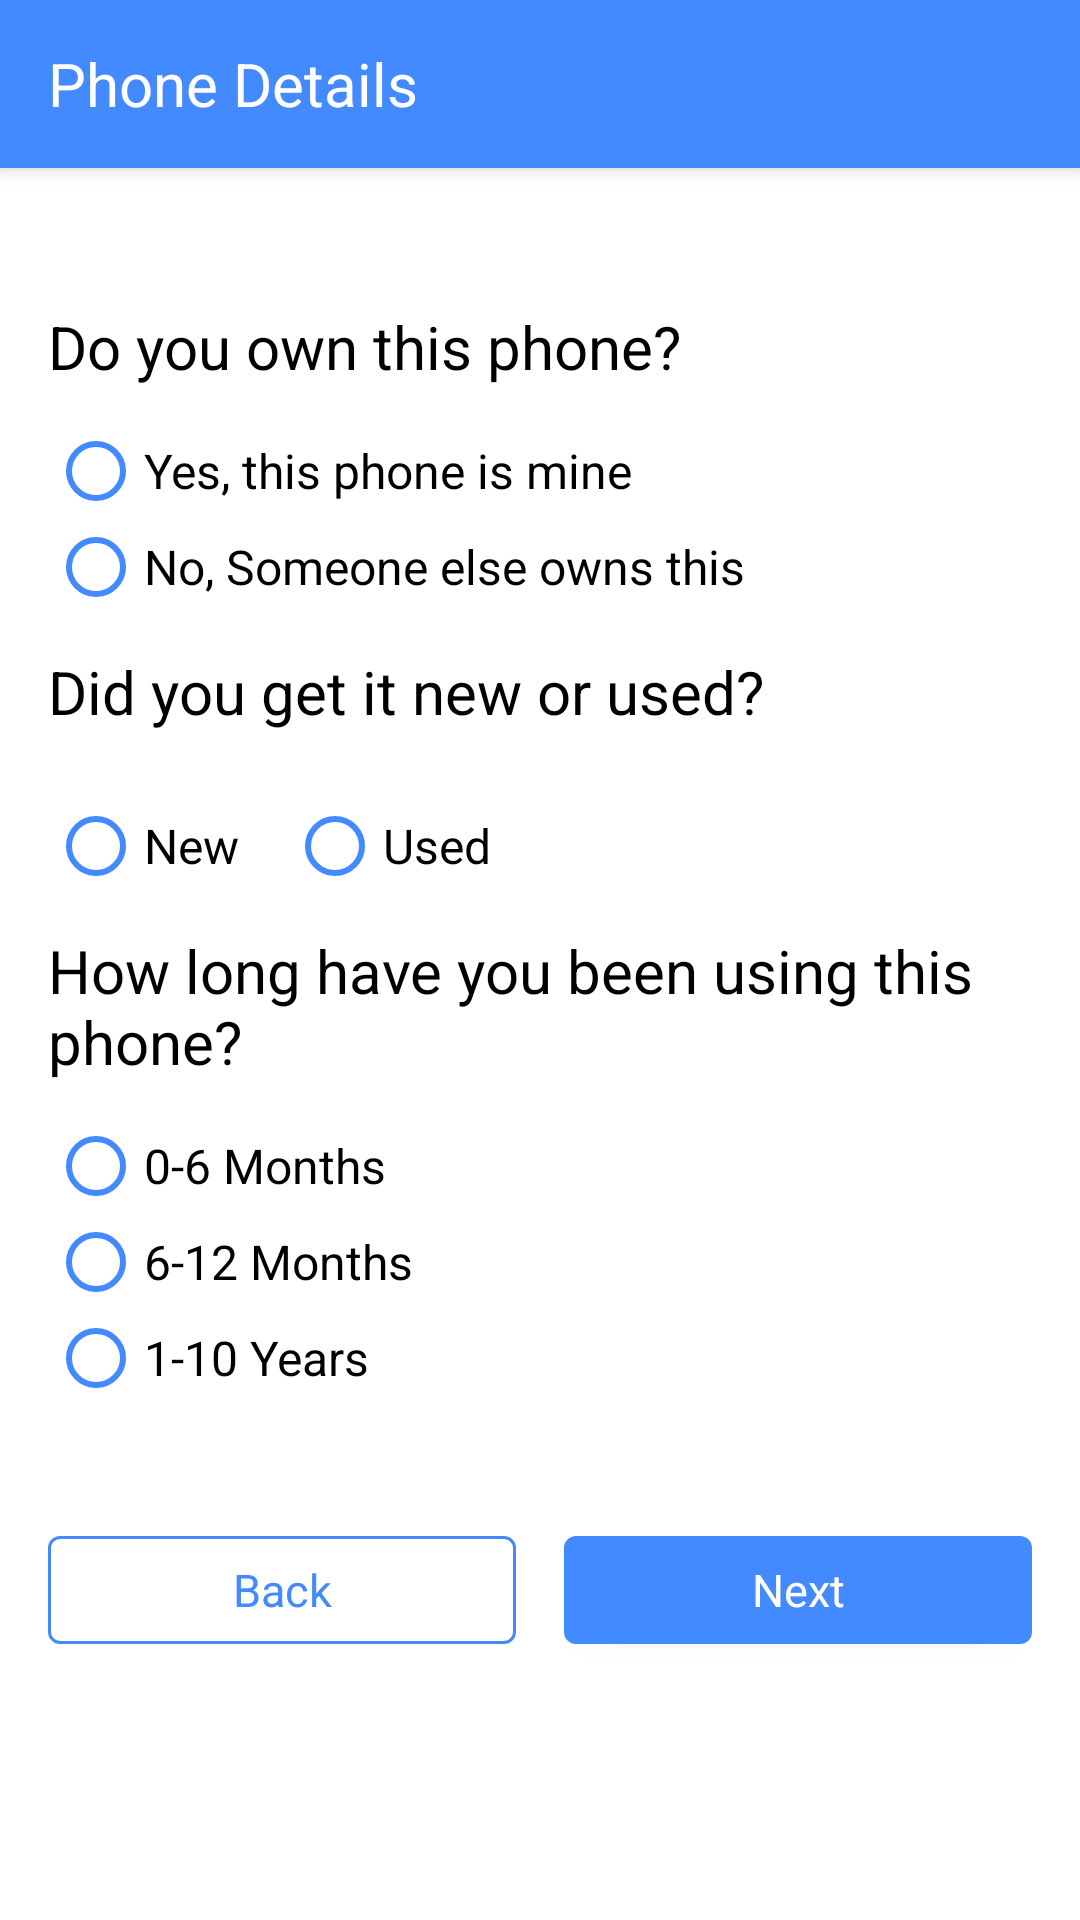

Reconstruct the res/layout file that produces this screen, plus the resources it refers to.
<!-- AndroidManifest.xml: application theme AppTheme -->
<!-- res/layout/activity_phonedetails.xml -->
<?xml version="1.0" encoding="utf-8"?>

<LinearLayout xmlns:android="http://schemas.android.com/apk/res/android"
    xmlns:ads="http://schemas.android.com/apk/res-auto"
    xmlns:tools="http://schemas.android.com/tools"
    android:layout_width="match_parent"
    xmlns:app="http://schemas.android.com/apk/res-auto"
    android:layout_height="match_parent"
    android:background="@android:color/white"
    android:orientation="vertical">

    <androidx.appcompat.widget.Toolbar
        android:id="@+id/toolbar1"
        android:layout_width="match_parent"
        android:layout_height="wrap_content"
        ads:title="Phone Details"
        app:titleTextAppearance="@style/textAppearanceTitleBold"
        android:background="@color/colorPrimary"
        app:titleTextColor="@color/white"
        app:theme="@style/ThemeOverlay.AppCompat.Dark.ActionBar"
        android:elevation="4dp"

        />

    <ScrollView
        android:layout_width="match_parent"
        android:layout_height="0dp"
        android:layout_weight="1"
        android:scrollbars="none">

        <LinearLayout
            android:layout_width="match_parent"
            android:layout_height="wrap_content"
            android:padding="16dp"
            android:orientation="vertical">


            <com.google.android.material.textview.MaterialTextView
                android:id="@+id/textView8"
                android:layout_width="wrap_content"
                android:layout_height="wrap_content"
                android:layout_marginTop="30dp"
                android:text="Do you own this phone?"
                android:textAppearance="@style/textAppearanceTitleBold" />

            <RadioGroup
                android:layout_width="match_parent"
                android:layout_height="wrap_content"
                android:layout_marginTop="12dp"
                android:orientation="vertical">


                <com.google.android.material.radiobutton.MaterialRadioButton
                    android:layout_width="wrap_content"
                    android:layout_height="wrap_content"
                    android:text="Yes, this phone is mine"
                    android:buttonTint="@color/colorPrimary"
                    android:textAppearance="@style/textAppearanceBody"
                    android:textColor="@android:color/black" />

                <com.google.android.material.radiobutton.MaterialRadioButton
                    android:layout_width="wrap_content"
                    android:layout_height="wrap_content"
                    android:buttonTint="@color/colorPrimary"
                    android:text="No, Someone else owns this "
                    android:textAppearance="@style/textAppearanceBody"
                    android:textColor="@android:color/black" />
            </RadioGroup>

            <com.google.android.material.textview.MaterialTextView
                android:id="@+id/textView5"
                android:layout_width="match_parent"
                android:layout_height="wrap_content"
                android:layout_marginTop="12dp"
                android:paddingBottom="10dp"
                android:text="Did you get it new or used?"
                android:textAppearance="@style/textAppearanceTitleBold"
                />

            <RadioGroup
                android:layout_width="match_parent"
                android:layout_height="wrap_content"
                android:layout_marginTop="12dp"
                android:orientation="horizontal">

                <com.google.android.material.radiobutton.MaterialRadioButton
                    android:layout_width="wrap_content"
                    android:layout_height="wrap_content"
                    android:buttonTint="@color/colorPrimary"
                    android:text="New"
                    android:textAppearance="@style/textAppearanceBody"
                    android:textColor="@android:color/black" />

                <com.google.android.material.radiobutton.MaterialRadioButton
                    android:layout_width="wrap_content"
                    android:layout_height="wrap_content"
                    android:buttonTint="@color/colorPrimary"
                    android:layout_marginLeft="16dp"
                    android:text="Used"
                    android:textAppearance="@style/textAppearanceBody"
                    android:textColor="@android:color/black" />

            </RadioGroup>

            <com.google.android.material.textview.MaterialTextView
                android:id="@+id/textView7"
                android:layout_width="match_parent"
                android:layout_height="wrap_content"
                android:layout_marginTop="12dp"
                android:text="How long have you been using this phone?"
                android:textAppearance="@style/textAppearanceTitleBold"
                />

            <RadioGroup
                android:layout_width="match_parent"
                android:layout_height="wrap_content"
                android:layout_marginTop="12dp"
                android:orientation="vertical">

                <com.google.android.material.radiobutton.MaterialRadioButton
                    android:layout_width="wrap_content"
                    android:layout_height="wrap_content"
                    android:text="0-6 Months"
                    android:buttonTint="@color/colorPrimary"
                    android:textAppearance="@style/textAppearanceBody"
                    android:textColor="@android:color/black" />

                <com.google.android.material.radiobutton.MaterialRadioButton
                    android:layout_width="wrap_content"
                    android:layout_height="wrap_content"
                    android:text="6-12 Months"
                    android:buttonTint="@color/colorPrimary"
                    android:textAppearance="@style/textAppearanceBody"
                    android:textColor="@android:color/black" />

                <com.google.android.material.radiobutton.MaterialRadioButton
                    android:layout_width="wrap_content"
                    android:layout_height="wrap_content"
                    android:buttonTint="@color/colorPrimary"
                    android:text="1-10 Years"
                    android:textAppearance="@style/textAppearanceBody"
                    android:textColor="@android:color/black" />
            </RadioGroup>

        </LinearLayout>
    </ScrollView>
    <LinearLayout
        android:layout_width="match_parent"
        android:layout_height="wrap_content"
        android:padding="16dp"
        android:orientation="horizontal"
        android:layout_marginTop="24dp">


        <com.google.android.material.button.MaterialButton
            android:id="@+id/button"
            android:layout_marginRight="8dp"
            android:layout_width="0dp"
            android:layout_weight="1"
            android:layout_height="wrap_content"
            style="@style/Widget.MaterialComponents.Button.OutlinedButton"
            android:layout_gravity="center"
            ads:strokeColor="@color/colorPrimary"
            android:textAppearance="@style/textAppearanceButton"
            android:textColor="@color/colorPrimary"
            android:onClick="back"
            android:text="Back"/>

        <com.google.android.material.button.MaterialButton
            android:id="@+id/button2"
            android:layout_width="0dp"
            android:layout_marginLeft="8dp"
            android:layout_weight="1"
            android:layout_height="wrap_content"
            style="@style/Widget.MaterialComponents.Button"
            android:layout_gravity="center"
            android:textAppearance="@style/textAppearanceButton"
            android:textColor="@android:color/white"
            android:onClick="next"
            android:text="Next"/>
    </LinearLayout>

<include layout="@layout/audience_network_bannerad"  />

</LinearLayout>
<!-- res/layout/audience_network_bannerad.xml (included above) -->
<?xml version="1.0" encoding="utf-8"?>

<LinearLayout xmlns:android="http://schemas.android.com/apk/res/android"  xmlns:app="http://schemas.android.com/apk/res-auto"
    android:id="@+id/bannerad_container"
    android:layout_width="match_parent"
    android:layout_height="wrap_content"
    android:minHeight="70dp"

    android:layout_alignParentBottom="true"
    android:orientation="vertical"
    android:gravity="center|bottom"

    />
<!-- resources referenced by this layout -->
<resources>
  <color name="colorPrimary">#448AFF</color>
  <color name="white">#FFFFFF</color>
  <style name="textAppearanceBody">
          <item name="android:textSize">16sp</item>
          <item name="android:fontWeight">400</item>
          <item name="color">@android:color/black</item>
          <item name="fontFamily">@font/montserrat_regular</item>
      </style>
  <style name="textAppearanceButton">
          <item name="android:textSize">15sp</item>
          <item name="android:fontWeight">400</item>
          <item name="android:textColor">@android:color/white</item>
          <item name="fontFamily">@font/notosans_regular</item>
      </style>
  <style name="textAppearanceTitleBold">
          <item name="android:textSize">20sp</item>
          <item name="android:fontWeight">700</item>
          <item name="color">@android:color/black</item>
          <item name="fontFamily">@font/notosans_bold</item>
      </style>
  <style name="AppTheme" parent="Theme.MaterialComponents.DayNight.NoActionBar.Bridge">
          
          <item name="colorPrimary">@color/colorPrimary</item>
          <item name="colorPrimaryDark">@color/colorPrimaryDark</item>
          <item name="android:textColorPrimary">@android:color/white</item>
          <item name="colorAccent">@color/colorAccent</item>
          <item name="android:textColor">@android:color/black</item>
          <item name="android:windowDisablePreview">true</item>
          <item name="android:windowContentTransitions" tools:targetApi="lollipop">true</item>
          <item name="android:windowEnterTransition" tools:ignore="NewApi">@android:transition/explode</item>
          <item name="android:windowExitTransition" tools:ignore="NewApi">@android:transition/explode</item>
          <item name="android:windowActivityTransitions" tools:ignore="NewApi">true</item>
          <item name="android:statusBarColor" tools:ignore="NewApi">@android:color/white</item>
          <item name="android:windowLightStatusBar" tools:ignore="NewApi">true</item>
          <item name="android:windowLightNavigationBar" tools:ignore="NewApi">true</item>
          <item name="android:navigationBarColor" tools:ignore="NewApi">@android:color/white</item>
      </style>
  <color name="colorPrimaryDark">#005ECB</color>
  <color name="colorAccent">#448AFF</color>
</resources>
